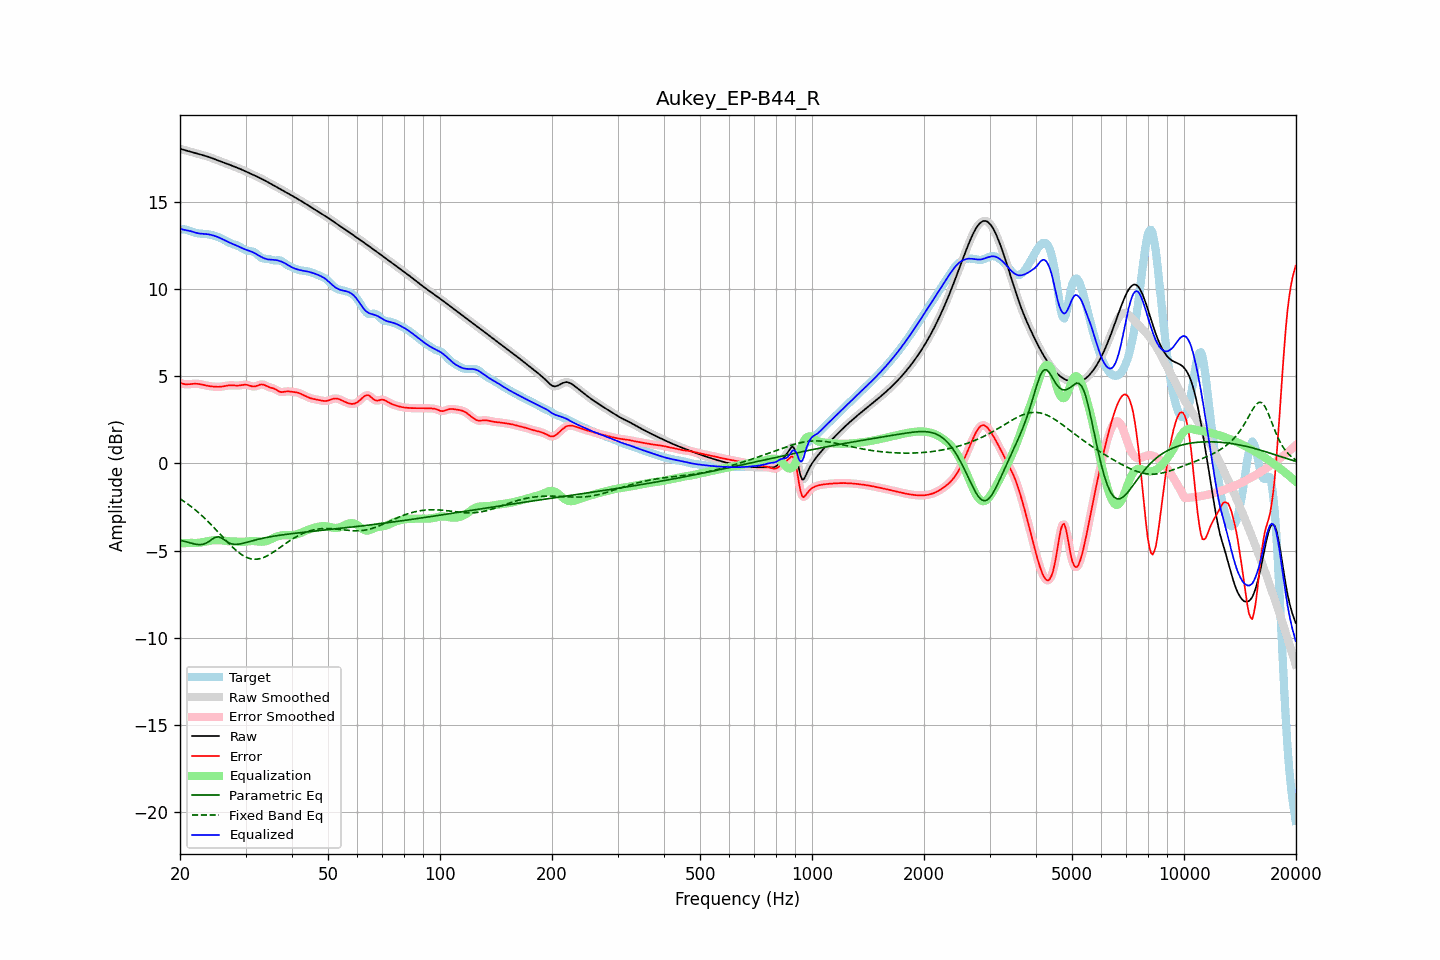

The table this chart was drawn from, first rows:
frequency, raw, error, smoothed, error_smoothed, equalization, parametric_eq, fixed_band_eq, equalized_raw, equalized_smoothed, target
20.00, 18.04, 4.63, 18.04, 4.63, -4.59, -4.40, -2.03, 13.45, 13.45, 13.41
20.20, 18.01, 4.59, 18.01, 4.59, -4.58, -4.43, -2.09, 13.43, 13.43, 13.42
20.40, 17.99, 4.56, 17.99, 4.56, -4.58, -4.45, -2.15, 13.41, 13.41, 13.42
20.61, 17.96, 4.54, 17.96, 4.55, -4.57, -4.48, -2.21, 13.39, 13.39, 13.42
20.81, 17.93, 4.54, 17.93, 4.54, -4.56, -4.50, -2.27, 13.37, 13.37, 13.40
21.02, 17.91, 4.54, 17.91, 4.54, -4.56, -4.53, -2.34, 13.35, 13.35, 13.37
21.23, 17.88, 4.54, 17.88, 4.54, -4.56, -4.55, -2.41, 13.33, 13.33, 13.34
21.44, 17.86, 4.55, 17.86, 4.55, -4.55, -4.58, -2.48, 13.31, 13.31, 13.31
21.66, 17.83, 4.56, 17.83, 4.56, -4.56, -4.60, -2.55, 13.28, 13.28, 13.27
21.87, 17.81, 4.57, 17.81, 4.57, -4.56, -4.62, -2.63, 13.25, 13.25, 13.24
22.09, 17.78, 4.57, 17.78, 4.57, -4.56, -4.64, -2.70, 13.22, 13.22, 13.21
22.31, 17.76, 4.56, 17.76, 4.56, -4.55, -4.65, -2.78, 13.20, 13.20, 13.19
22.54, 17.73, 4.55, 17.73, 4.55, -4.55, -4.65, -2.86, 13.19, 13.19, 13.18
22.76, 17.70, 4.53, 17.71, 4.53, -4.53, -4.65, -2.94, 13.17, 13.17, 13.17
22.99, 17.68, 4.51, 17.68, 4.51, -4.51, -4.64, -3.03, 13.17, 13.17, 13.17
23.22, 17.65, 4.49, 17.65, 4.49, -4.49, -4.61, -3.11, 13.16, 13.16, 13.16
23.45, 17.63, 4.47, 17.63, 4.47, -4.47, -4.58, -3.20, 13.15, 13.15, 13.16
23.69, 17.60, 4.45, 17.60, 4.45, -4.46, -4.53, -3.29, 13.14, 13.14, 13.15
23.92, 17.57, 4.44, 17.57, 4.44, -4.44, -4.48, -3.38, 13.13, 13.13, 13.13
24.16, 17.53, 4.42, 17.53, 4.42, -4.42, -4.41, -3.48, 13.11, 13.11, 13.11
24.40, 17.50, 4.41, 17.50, 4.41, -4.41, -4.34, -3.57, 13.09, 13.09, 13.09
24.65, 17.46, 4.40, 17.46, 4.40, -4.40, -4.29, -3.67, 13.06, 13.06, 13.06
24.89, 17.43, 4.40, 17.43, 4.40, -4.40, -4.24, -3.76, 13.03, 13.03, 13.03
25.14, 17.39, 4.39, 17.39, 4.39, -4.39, -4.22, -3.86, 13.00, 13.00, 13.00
25.39, 17.36, 4.39, 17.36, 4.39, -4.40, -4.21, -3.96, 12.96, 12.96, 12.96
25.65, 17.32, 4.40, 17.32, 4.40, -4.40, -4.25, -4.06, 12.92, 12.92, 12.93
25.91, 17.29, 4.40, 17.29, 4.41, -4.41, -4.28, -4.16, 12.88, 12.88, 12.88
26.16, 17.26, 4.42, 17.26, 4.42, -4.42, -4.35, -4.26, 12.83, 12.83, 12.84
26.43, 17.22, 4.44, 17.22, 4.44, -4.44, -4.41, -4.36, 12.79, 12.79, 12.79
26.69, 17.19, 4.45, 17.19, 4.45, -4.45, -4.47, -4.45, 12.74, 12.74, 12.74
26.96, 17.15, 4.47, 17.15, 4.47, -4.46, -4.53, -4.55, 12.70, 12.70, 12.69
27.23, 17.12, 4.48, 17.12, 4.48, -4.47, -4.57, -4.64, 12.65, 12.65, 12.64
27.50, 17.08, 4.48, 17.08, 4.48, -4.47, -4.61, -4.74, 12.61, 12.61, 12.60
27.77, 17.05, 4.48, 17.05, 4.48, -4.47, -4.63, -4.83, 12.57, 12.58, 12.57
28.05, 17.01, 4.47, 17.01, 4.47, -4.47, -4.64, -4.91, 12.54, 12.54, 12.54
28.33, 16.97, 4.46, 16.98, 4.46, -4.48, -4.64, -4.99, 12.50, 12.50, 12.51
28.62, 16.94, 4.46, 16.94, 4.46, -4.48, -4.63, -5.07, 12.46, 12.46, 12.47
28.90, 16.90, 4.47, 16.90, 4.47, -4.49, -4.62, -5.14, 12.41, 12.41, 12.43
29.19, 16.86, 4.48, 16.86, 4.49, -4.49, -4.60, -5.21, 12.37, 12.37, 12.38
29.48, 16.82, 4.50, 16.82, 4.50, -4.49, -4.58, -5.27, 12.33, 12.33, 12.32
29.78, 16.78, 4.51, 16.78, 4.51, -4.49, -4.56, -5.32, 12.29, 12.29, 12.27
30.08, 16.74, 4.51, 16.74, 4.51, -4.48, -4.54, -5.37, 12.25, 12.25, 12.22
30.38, 16.70, 4.50, 16.70, 4.50, -4.47, -4.51, -5.41, 12.22, 12.22, 12.20
30.68, 16.65, 4.47, 16.65, 4.47, -4.46, -4.48, -5.44, 12.19, 12.19, 12.18
30.99, 16.61, 4.44, 16.61, 4.44, -4.45, -4.46, -5.47, 12.16, 12.16, 12.17
31.30, 16.57, 4.42, 16.57, 4.42, -4.45, -4.43, -5.48, 12.12, 12.12, 12.15
31.61, 16.53, 4.41, 16.53, 4.41, -4.45, -4.41, -5.49, 12.08, 12.08, 12.12
31.93, 16.48, 4.42, 16.48, 4.43, -4.46, -4.39, -5.49, 12.03, 12.03, 12.06
32.24, 16.44, 4.46, 16.44, 4.46, -4.47, -4.36, -5.49, 11.97, 11.97, 11.99
32.57, 16.40, 4.49, 16.40, 4.49, -4.48, -4.34, -5.47, 11.92, 11.92, 11.90
32.89, 16.35, 4.52, 16.35, 4.52, -4.49, -4.32, -5.45, 11.87, 11.87, 11.83
33.22, 16.31, 4.53, 16.31, 4.53, -4.49, -4.30, -5.42, 11.82, 11.82, 11.78
33.55, 16.26, 4.51, 16.26, 4.51, -4.48, -4.28, -5.39, 11.77, 11.77, 11.74
33.89, 16.21, 4.47, 16.21, 4.47, -4.47, -4.26, -5.35, 11.74, 11.74, 11.74
34.23, 16.16, 4.43, 16.16, 4.43, -4.45, -4.24, -5.31, 11.71, 11.71, 11.73
34.57, 16.11, 4.39, 16.11, 4.39, -4.41, -4.22, -5.26, 11.69, 11.70, 11.72
34.92, 16.06, 4.36, 16.06, 4.36, -4.37, -4.21, -5.21, 11.68, 11.68, 11.70
35.27, 16.01, 4.33, 16.01, 4.33, -4.33, -4.19, -5.15, 11.68, 11.68, 11.67
35.62, 15.96, 4.30, 15.96, 4.30, -4.28, -4.17, -5.09, 11.67, 11.67, 11.65
35.97, 15.91, 4.27, 15.91, 4.26, -4.24, -4.16, -5.03, 11.67, 11.67, 11.64
... 635 more rows
